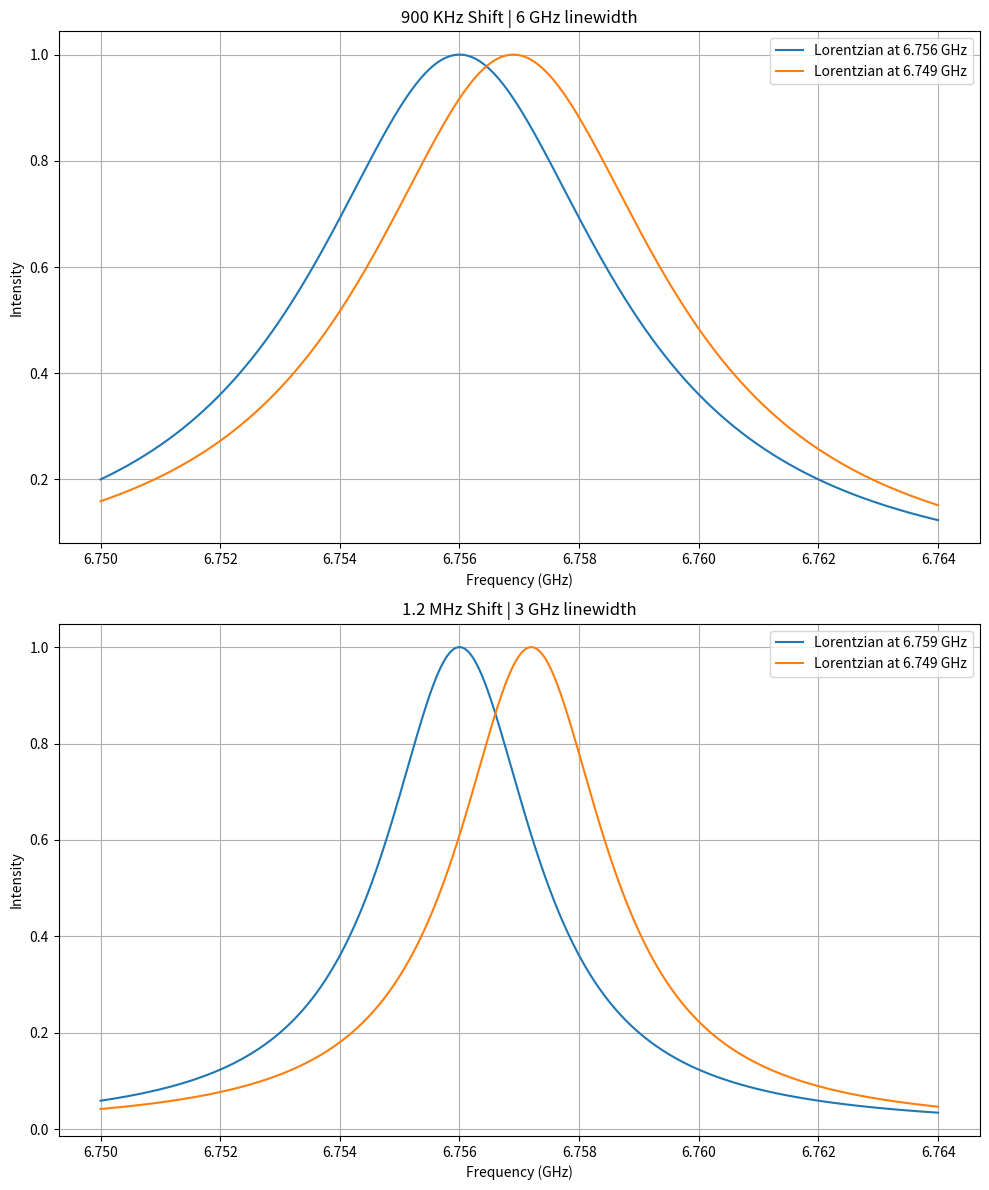

The matplotlib source for this figure:
import numpy as np
import matplotlib.pyplot as plt

# Define the Lorentzian function
def lorentzian(f, f0, gamma):
    return (gamma/2)**2 / ((f - f0)**2 + (gamma/2)**2)

# First set of parameters
frequencies_1 = np.linspace(6.750, 6.764, 1000)
f0_1a = 6.7560  # center frequency in GHz
f0_1b = 6.7569  # center frequency in GHz
gamma_1 = 6e-3  # linewidth in GHz (6 MHz)
lorentzian_1a = lorentzian(frequencies_1, f0_1a, gamma_1)
lorentzian_1b = lorentzian(frequencies_1, f0_1b, gamma_1)

# Second set of parameters
frequencies_2 = np.linspace(6.750, 6.764, 1000)
f0_2a = 6.7560  # center frequency in GHz
f0_2b = 6.7572  # center frequency in GHz
gamma_2 = 3e-3  # linewidth in GHz (3 MHz)
lorentzian_2a = lorentzian(frequencies_2, f0_2a, gamma_2)
lorentzian_2b = lorentzian(frequencies_2, f0_2b, gamma_2)

# Plotting the subplots
fig, (ax1, ax2) = plt.subplots(2, 1, figsize=(10, 12))

# First subplot
ax1.plot(frequencies_1, lorentzian_1a, label='Lorentzian at 6.756 GHz')
ax1.plot(frequencies_1, lorentzian_1b, label='Lorentzian at 6.749 GHz')
ax1.set_xlabel('Frequency (GHz)')
ax1.set_ylabel('Intensity')
ax1.set_title('900 KHz Shift | 6 GHz linewidth')
ax1.legend()
ax1.grid(True)

# Second subplot
ax2.plot(frequencies_2, lorentzian_2a, label='Lorentzian at 6.759 GHz')
ax2.plot(frequencies_2, lorentzian_2b, label='Lorentzian at 6.749 GHz')
ax2.set_xlabel('Frequency (GHz)')
ax2.set_ylabel('Intensity')
ax2.set_title('1.2 MHz Shift | 3 GHz linewidth')
ax2.legend()
ax2.grid(True)

plt.tight_layout()
plt.savefig('cavity_comparison.jpg')
